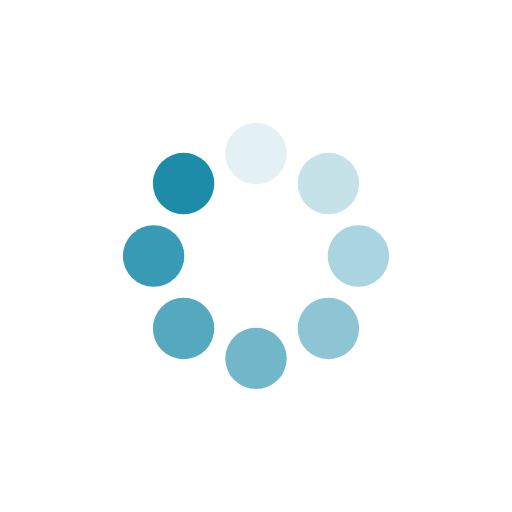
t = 0.00 s
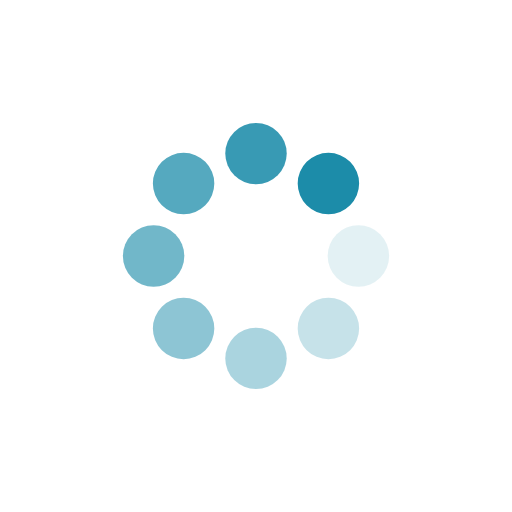
t = 0.25 s
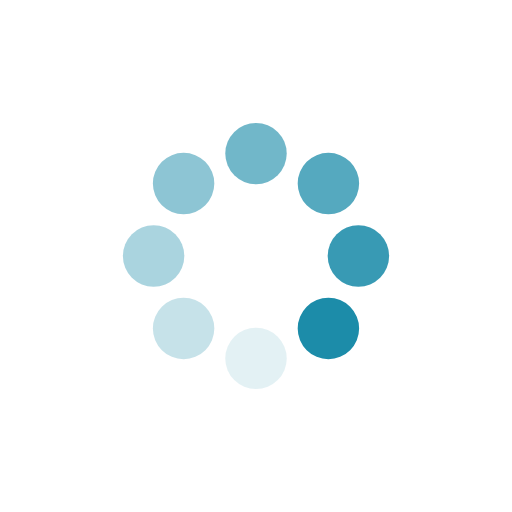
t = 0.50 s
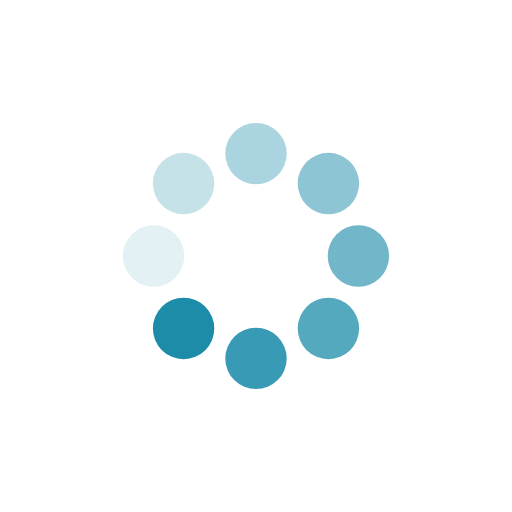
t = 0.75 s

The animated SVG that drew these frames (rendered in a browser with its animation timeline set to each time). Animation: 8 SMIL elements (animate=8); one cycle of 1.00 s, repeats indefinitely.

<?xml version="1.0" encoding="utf-8"?>
<svg xmlns="http://www.w3.org/2000/svg" xmlns:xlink="http://www.w3.org/1999/xlink" style="margin: auto; background: rgb(255, 255, 255); display: block; shape-rendering: auto;" width="100px" height="100px" viewBox="0 0 100 100" preserveAspectRatio="xMidYMid">
<g transform="rotate(0 50 50)">
  <rect x="44" y="24" rx="6" ry="6" width="12" height="12" fill="#1c8ca9">
    <animate attributeName="opacity" values="1;0" keyTimes="0;1" dur="1s" begin="-0.875s" repeatCount="indefinite"></animate>
  </rect>
</g><g transform="rotate(45 50 50)">
  <rect x="44" y="24" rx="6" ry="6" width="12" height="12" fill="#1c8ca9">
    <animate attributeName="opacity" values="1;0" keyTimes="0;1" dur="1s" begin="-0.75s" repeatCount="indefinite"></animate>
  </rect>
</g><g transform="rotate(90 50 50)">
  <rect x="44" y="24" rx="6" ry="6" width="12" height="12" fill="#1c8ca9">
    <animate attributeName="opacity" values="1;0" keyTimes="0;1" dur="1s" begin="-0.625s" repeatCount="indefinite"></animate>
  </rect>
</g><g transform="rotate(135 50 50)">
  <rect x="44" y="24" rx="6" ry="6" width="12" height="12" fill="#1c8ca9">
    <animate attributeName="opacity" values="1;0" keyTimes="0;1" dur="1s" begin="-0.5s" repeatCount="indefinite"></animate>
  </rect>
</g><g transform="rotate(180 50 50)">
  <rect x="44" y="24" rx="6" ry="6" width="12" height="12" fill="#1c8ca9">
    <animate attributeName="opacity" values="1;0" keyTimes="0;1" dur="1s" begin="-0.375s" repeatCount="indefinite"></animate>
  </rect>
</g><g transform="rotate(225 50 50)">
  <rect x="44" y="24" rx="6" ry="6" width="12" height="12" fill="#1c8ca9">
    <animate attributeName="opacity" values="1;0" keyTimes="0;1" dur="1s" begin="-0.25s" repeatCount="indefinite"></animate>
  </rect>
</g><g transform="rotate(270 50 50)">
  <rect x="44" y="24" rx="6" ry="6" width="12" height="12" fill="#1c8ca9">
    <animate attributeName="opacity" values="1;0" keyTimes="0;1" dur="1s" begin="-0.125s" repeatCount="indefinite"></animate>
  </rect>
</g><g transform="rotate(315 50 50)">
  <rect x="44" y="24" rx="6" ry="6" width="12" height="12" fill="#1c8ca9">
    <animate attributeName="opacity" values="1;0" keyTimes="0;1" dur="1s" begin="0s" repeatCount="indefinite"></animate>
  </rect>
</g>
<!-- [ldio] generated by https://loading.io/ --></svg>